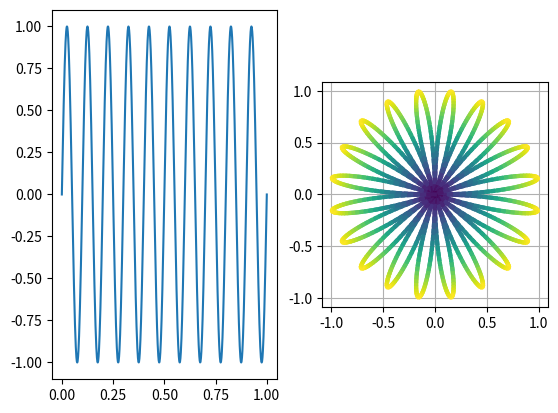
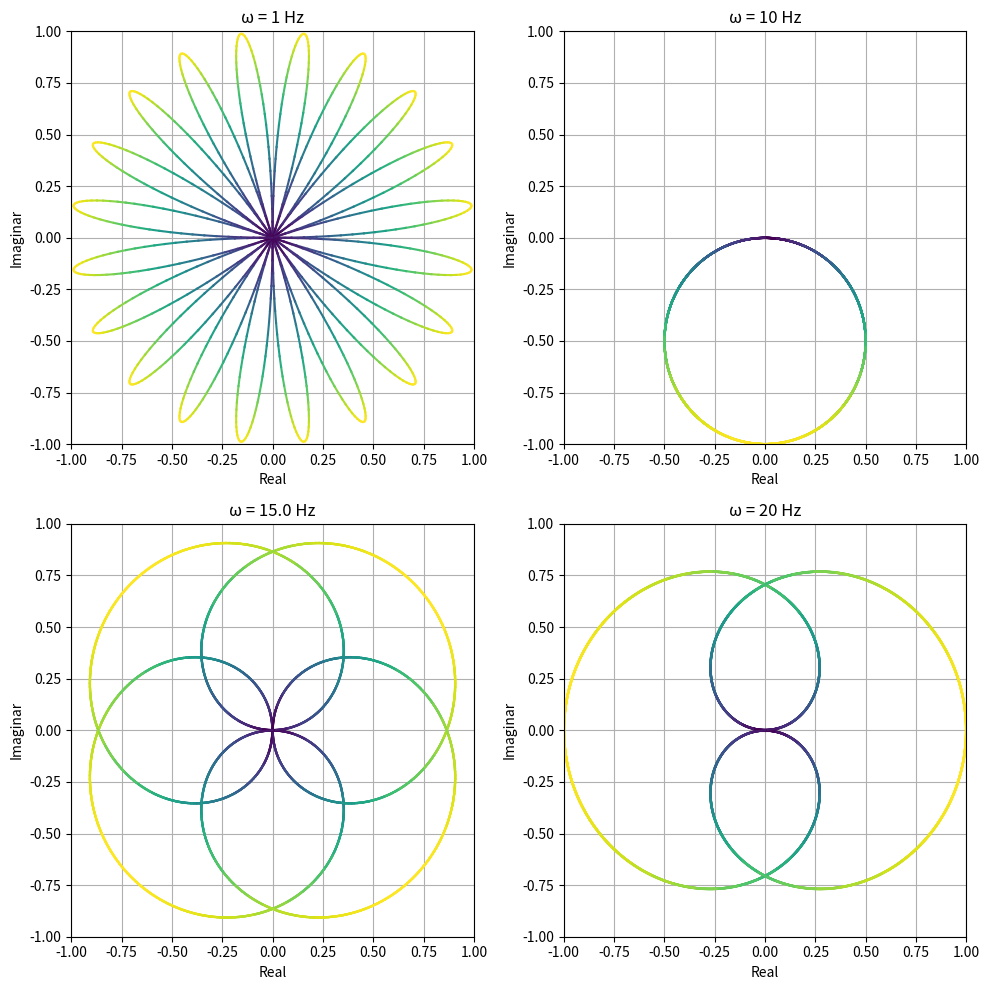

Write Python code to recreate these figures, in order.
import matplotlib.pyplot as plt
import numpy as np


def distance_colors(z):
    distances = np.abs(z)
    normalized_distances = distances / np.max(distances)
    return plt.cm.viridis(normalized_distances)


f = 10
t = np.linspace(0,1,1000)
x = np.sin(2 * np.pi * f * t)

x_complex = x * np.exp(-2 * np.pi * 1j * t)

fig, axs = plt.subplots(1,2)
axs[0].plot(t, x)
colors = distance_colors(x_complex)
for i in range(len(x_complex) - 1):
    axs[1].plot(np.real(x_complex[i:i+2]), np.imag(x_complex[i:i+2]),
        color=colors[i],
        linewidth=3 )

axs[1].set_aspect('equal')
axs[1].grid(True)
plt.savefig('ex2fig1.png', format='png')
plt.savefig('ex2fig1.pdf', format='pdf')
plt.show()

###################################################################


omega = [1, f, 1.5 * f, 2 * f]
z = [x * np.exp(-2j * np.pi * o * t) for o in omega]

fig, axs = plt.subplots(2, 2, figsize=(10, 10))

for ax, omega, z in zip(axs.flat, omega, z):
    colors = distance_colors(z)
    for i in range(len(z) - 1):
        ax.plot(np.real(z[i:i + 2]), np.imag(z[i:i + 2]), color=colors[i])

    ax.set_title(f'ω = {omega} Hz')
    ax.set_xlabel('Real')
    ax.set_ylabel('Imaginar')
    ax.grid(True)

    ax.set_xlim([-1, 1])
    ax.set_ylim([-1, 1])

plt.tight_layout()
plt.savefig('ex2fig2.png', format='png')
plt.savefig('ex2fig2.pdf', format='pdf')
plt.show()

